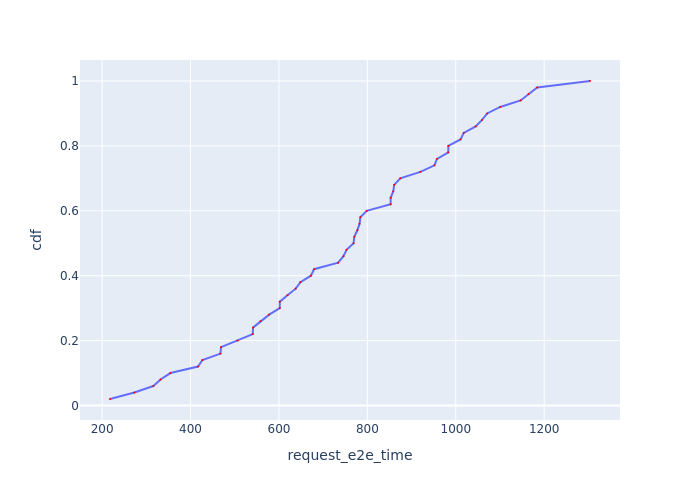

The table this chart was drawn from, first rows:
Request Id, request_e2e_time, cdf
0_2, 217.8, 0.02
0_3, 273, 0.04
0_4, 315.8, 0.06
0_1, 332.2, 0.08
0_0, 354.5, 0.1
0_9, 417, 0.12
0_5, 426.8, 0.14
0_12, 467.6, 0.16
0_8, 469, 0.18
0_6, 506.3, 0.2
0_13, 540.7, 0.22
0_24, 541.4, 0.24
0_11, 558.3, 0.26
0_10, 577.8, 0.28
0_18, 601.7, 0.3
0_15, 601.9, 0.32
0_38, 619.3, 0.34
0_31, 637.8, 0.36
0_16, 648.6, 0.38
0_17, 672.2, 0.4
0_37, 679.4, 0.42
0_28, 733.9, 0.44
0_20, 746, 0.46
0_40, 752.9, 0.48
0_32, 768.8, 0.5
0_34, 770.4, 0.52
0_41, 777.3, 0.54
0_35, 782.4, 0.56
0_33, 784.1, 0.58
0_21, 798.5, 0.6
0_14, 852.6, 0.62
0_26, 852.7, 0.64
0_29, 858.6, 0.66
0_23, 860.7, 0.68
0_22, 874.5, 0.7
0_45, 919.8, 0.72
0_19, 951.7, 0.74
0_42, 957.5, 0.76
0_36, 983.1, 0.78
0_25, 983.2, 0.8
0_49, 1011, 0.82
0_27, 1018, 0.84
0_43, 1045, 0.86
0_47, 1059, 0.88
0_46, 1071, 0.9
0_48, 1100, 0.92
0_44, 1147, 0.94
0_39, 1165, 0.96
0_30, 1184, 0.98
0_7, 1304, 1.0
